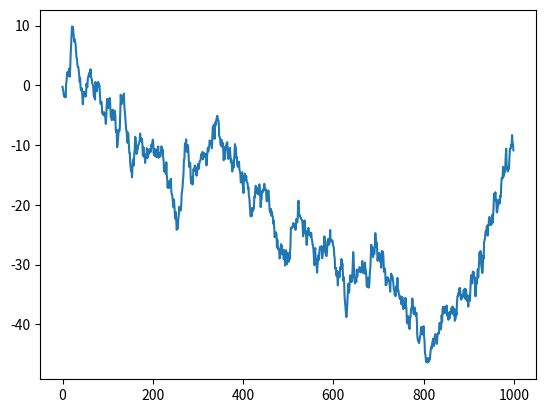
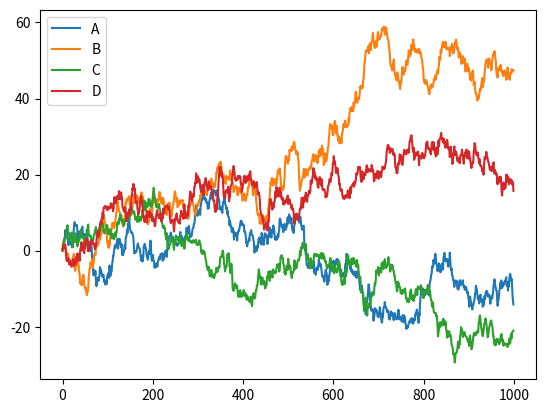
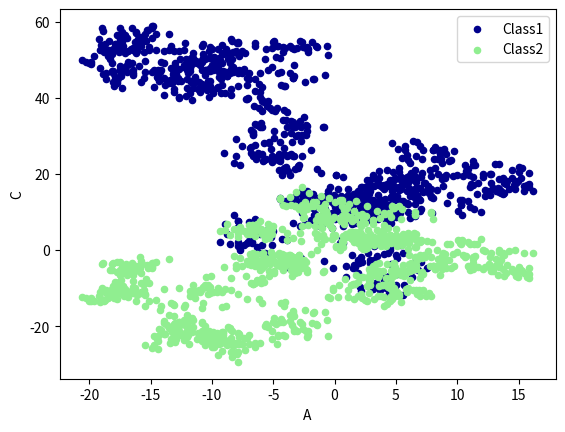

Python code for these plots, in order:
import pandas as pd
import numpy as np 
import matplotlib.pyplot as plt

# plot()画连续趋势图
# plot()参数详解：http://pandas.pydata.org/pandas-docs/version/0.18.1/visualization.html
data = pd.Series(np.random.randn(1000), index=np.arange(1000))

# 累加数据
data = data.cumsum()

data.plot()

plt.show()

data = pd.DataFrame(
    np.random.randn(1000,4),
    index=np.arange(1000),
    columns=list('ABCD')
)

data = data.cumsum()
data.plot()
plt.show()


################ 分割线 ###################

# scatter画散点图
ax = data.plot.scatter(x='A',y='B', color='DarkBlue', label='Class1')

# ax=ax 画到一张图中
data.plot.scatter(x='A',y='C', color='LightGreen', label='Class2', ax=ax)
plt.show()



############### 分割线 ###################

# pandas中其他画图方法：
# bar   条形图
# hist  
# box   箱图
# kde   
# area  
# scatter   散点图
# hexbin    
